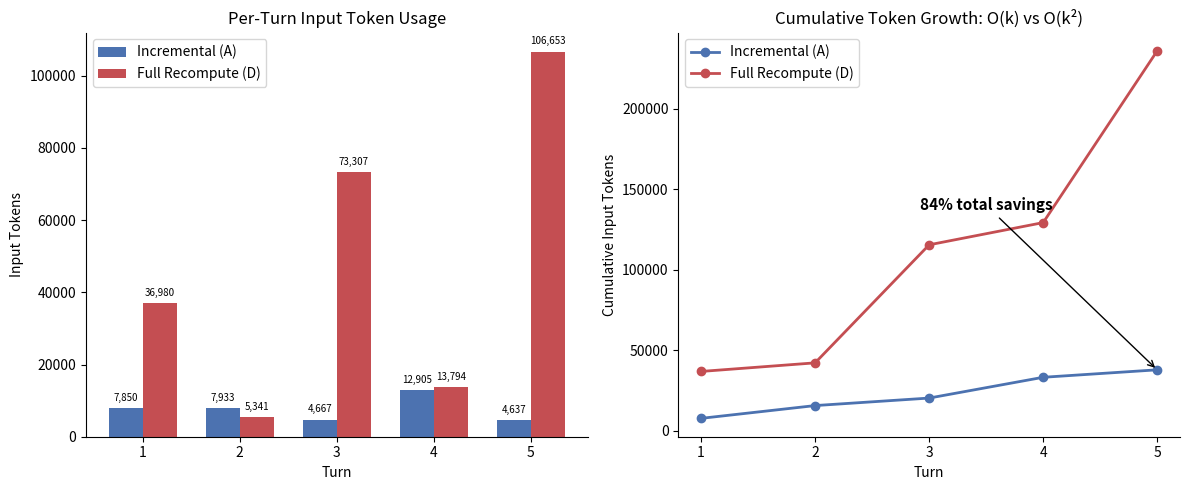

The script that saved this image: (Note: this script raises an exception after producing the figure.)
"""Generate per-turn token comparison figure: Incremental (A) vs Full Recompute (D)."""

import os

import matplotlib.pyplot as plt
import numpy as np

# Data
turns = np.arange(1, 6)
tokens_a = [7850, 7933, 4667, 12905, 4637]
tokens_d = [36980, 5341, 73307, 13794, 106653]

cum_a = np.cumsum(tokens_a)
cum_d = np.cumsum(tokens_d)

# Print summary table
print("Turn | A (Incr.) | D (Full)  | A Cumul.  | D Cumul.  | Per-Turn Savings")
print("-----+-----------+-----------+-----------+-----------+-----------------")
for i in range(5):
    saving = (1 - tokens_a[i] / tokens_d[i]) * 100 if tokens_d[i] else 0
    print(
        f"  {i+1}  | {tokens_a[i]:>9,} | {tokens_d[i]:>9,} "
        f"| {cum_a[i]:>9,} | {cum_d[i]:>9,} | {saving:>14.1f}%"
    )

total_saving = (1 - cum_a[-1] / cum_d[-1]) * 100
print(f"\nTotal input tokens — A: {cum_a[-1]:,}  D: {cum_d[-1]:,}")
print(f"Total savings: {total_saving:.1f}%")

# Plot
fig, (ax1, ax2) = plt.subplots(1, 2, figsize=(12, 5))

# Left: per-turn bar chart
width = 0.35
ax1.bar(turns - width / 2, tokens_a, width, color="#4C72B0", label="Incremental (A)")
ax1.bar(turns + width / 2, tokens_d, width, color="#C44E52", label="Full Recompute (D)")
for i, (va, vd) in enumerate(zip(tokens_a, tokens_d)):
    ax1.text(turns[i] - width / 2, va + 1500, f"{va:,}", ha="center", va="bottom", fontsize=7)
    ax1.text(turns[i] + width / 2, vd + 1500, f"{vd:,}", ha="center", va="bottom", fontsize=7)
ax1.set_xlabel("Turn")
ax1.set_ylabel("Input Tokens")
ax1.set_title("Per-Turn Input Token Usage")
ax1.set_xticks(turns)
ax1.legend()
ax1.grid(False)
ax1.spines["top"].set_visible(False)
ax1.spines["right"].set_visible(False)

# Right: cumulative line chart
ax2.plot(turns, cum_a, "o-", color="#4C72B0", label="Incremental (A)", linewidth=2, markersize=6)
ax2.plot(turns, cum_d, "o-", color="#C44E52", label="Full Recompute (D)", linewidth=2, markersize=6)
ax2.annotate(
    "84% total savings",
    xy=(5, cum_a[-1]),
    xytext=(3.5, (cum_a[-1] + cum_d[-1]) / 2),
    fontsize=11,
    fontweight="bold",
    arrowprops=dict(arrowstyle="->", color="black"),
    ha="center",
)
ax2.set_xlabel("Turn")
ax2.set_ylabel("Cumulative Input Tokens")
ax2.set_title("Cumulative Token Growth: O(k) vs O(k\u00b2)")
ax2.set_xticks(turns)
ax2.legend()
ax2.grid(False)
ax2.spines["top"].set_visible(False)
ax2.spines["right"].set_visible(False)

fig.tight_layout()

out_path = os.path.join(
    os.path.dirname(__file__), "..", "results", "streaming", "per_turn_token_comparison.png"
)
os.makedirs(os.path.dirname(out_path), exist_ok=True)
fig.savefig(out_path, dpi=200, bbox_inches="tight")
print(f"\nSaved to {os.path.abspath(out_path)}")
